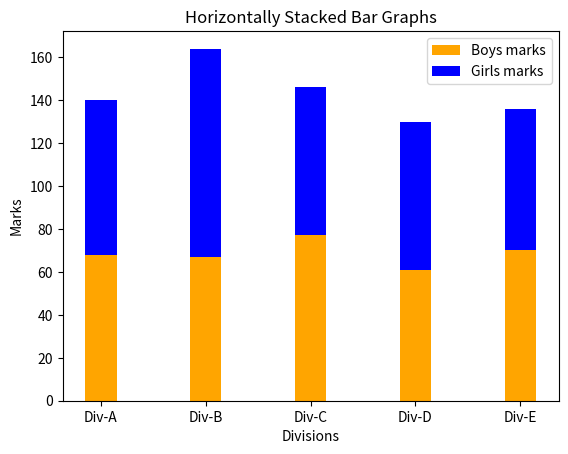

This figure's Python source:
import matplotlib.pyplot as plt
import numpy as np

divisions =["Div-A", "Div-B", "Div-C", "Div-D", "Div-E"]
boys_average_marks=[68,67,77,61,70]
girls_average_marks=[72, 97, 69, 69, 66]

index=np.arange(5)
width=0.30

plt.bar(index, boys_average_marks, width, color="orange", label="Boys marks")
plt.bar(index, girls_average_marks, width, color="blue", label="Girls marks",  bottom=boys_average_marks)

plt.title("Horizontally Stacked Bar Graphs")
plt.ylabel("Marks")
plt.xlabel("Divisions")
plt.xticks(index, divisions)

plt.legend(loc="best")
plt.show()